The GitHub repository Aditya1Jhaveri/Colorectal-Cancer-Tissue-Classification contains a labelled image folder "CRC_NEW_DATASET" with 9 categories: ADI nlm, BACK nlm, DEB nlm, LYM nlm, MUC nlm, MUS nlm, NORM nlm, STR nlm, TUM nlm. Examples follow, each with its label.

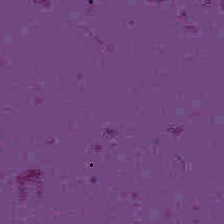
Label: BACK nlm

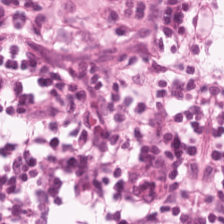
Label: LYM nlm

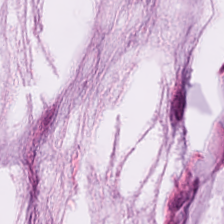
Label: MUC nlm

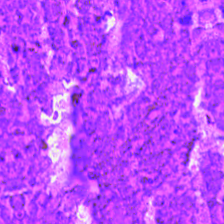
Label: DEB nlm

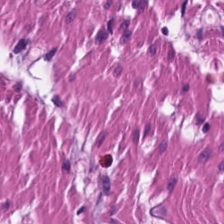
Label: MUS nlm

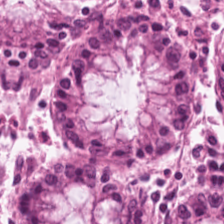
Label: NORM nlm
